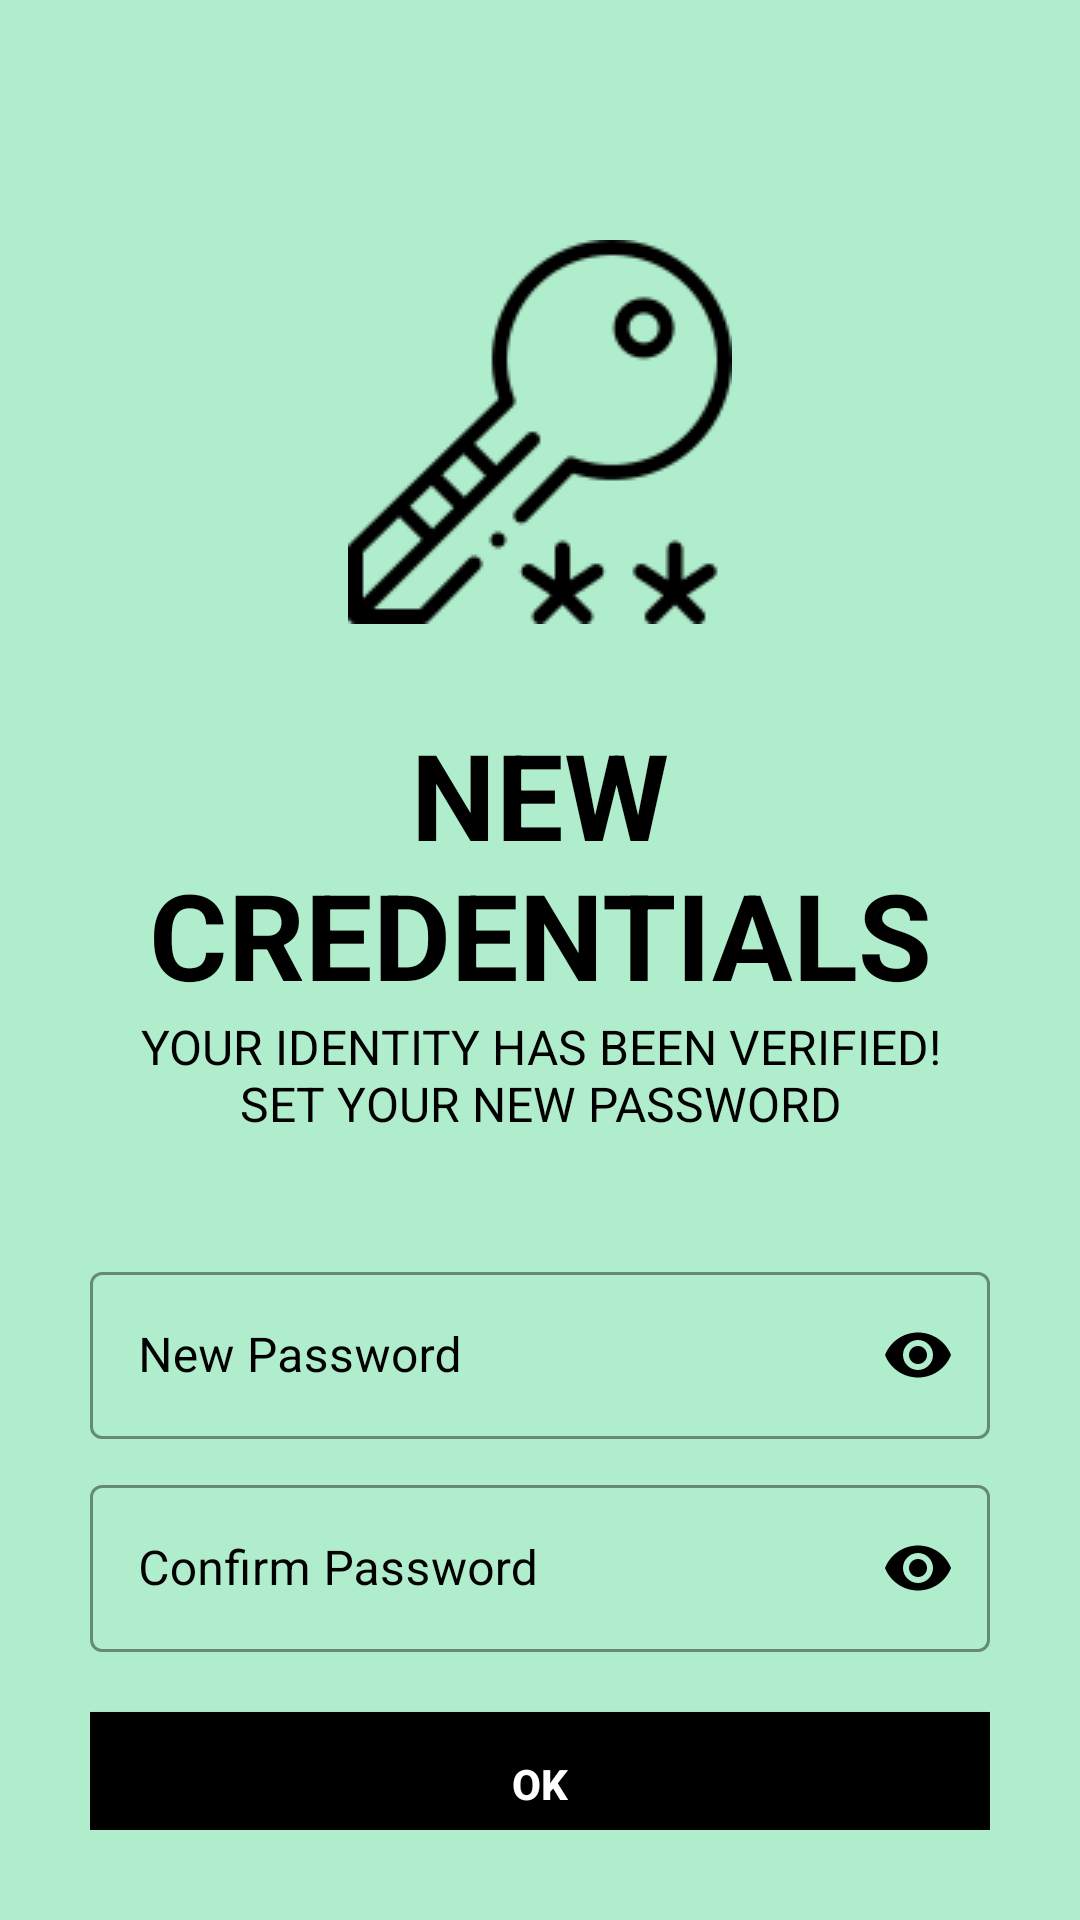

Produce the Android XML layout that renders to this screen, including the resource entries it uses.
<!-- AndroidManifest.xml: application theme Theme.AgroMart -->
<!-- res/layout/activity_set_new_password.xml -->
<?xml version="1.0" encoding="utf-8"?>
<ScrollView xmlns:android="http://schemas.android.com/apk/res/android"
    xmlns:app="http://schemas.android.com/apk/res-auto"
    xmlns:tools="http://schemas.android.com/tools"
    android:layout_width="match_parent"
    android:layout_height="match_parent"
    tools:context=".SetNewPassword"
    android:background="@color/bg_color"
    android:padding="30dp"
    android:scrollbars="none">

    <LinearLayout
        android:layout_width="match_parent"
        android:layout_height="wrap_content"
        android:orientation="vertical">

        <ImageView
            android:layout_width="wrap_content"
            android:layout_height="wrap_content"
            android:src="@drawable/back"/>

        <ImageView
            android:layout_width="wrap_content"
            android:layout_height="wrap_content"
            android:src="@drawable/credentials"
            android:layout_gravity="center"
            android:layout_marginTop="50dp"/>

        <TextView
            android:layout_width="wrap_content"
            android:layout_height="wrap_content"
            android:text="@string/new_credentials"
            android:textSize="40sp"
            android:textColor="@color/black"
            android:textStyle="bold"
            android:gravity="center"
            android:textAlignment="center"
            android:layout_gravity="center"
            android:textAllCaps="true"
            android:layout_marginTop="30dp"/>

        <TextView
            android:layout_width="wrap_content"
            android:layout_height="wrap_content"
            android:text="@string/new_credential_details"
            android:textSize="16sp"
            android:textColor="@color/black"
            android:gravity="center"
            android:textAlignment="center"
            android:layout_gravity="center" />

        <com.google.android.material.textfield.TextInputLayout
            android:id="@+id/newPassword"
            android:layout_width="match_parent"
            android:layout_height="wrap_content"
            style="@style/Widget.MaterialComponents.TextInputLayout.OutlinedBox"
            android:layout_marginTop="40dp"
            app:boxBackgroundColor="@color/bg_color"
            android:hint="@string/new_passwrd"
            app:hintTextColor="@color/black"
            android:textColorHint="@color/black"
            app:startIconDrawable="@drawable/padlock"
            app:startIconTint="@color/black"
            app:endIconMode="password_toggle"
            app:endIconTint="@color/black"
            app:boxStrokeWidthFocused="2dp"
            app:boxStrokeColor="@color/black">


            <com.google.android.material.textfield.TextInputEditText
                android:layout_width="match_parent"
                android:layout_height="wrap_content"
                android:inputType="textPassword"/>
        </com.google.android.material.textfield.TextInputLayout>

        <com.google.android.material.textfield.TextInputLayout
            android:id="@+id/confirmNewPassword"
            android:layout_width="match_parent"
            android:layout_height="wrap_content"
            style="@style/Widget.MaterialComponents.TextInputLayout.OutlinedBox"
            android:layout_marginTop="10dp"
            app:boxBackgroundColor="@color/bg_color"
            android:hint="@string/confirm_password"
            app:hintTextColor="@color/black"
            android:textColorHint="@color/black"
            app:startIconDrawable="@drawable/padlock"
            app:startIconTint="@color/black"
            app:endIconMode="password_toggle"
            app:endIconTint="@color/black"
            app:boxStrokeWidthFocused="2dp"
            app:boxStrokeColor="@color/black">


            <com.google.android.material.textfield.TextInputEditText
                android:layout_width="match_parent"
                android:layout_height="wrap_content"
                android:inputType="textPassword"/>
        </com.google.android.material.textfield.TextInputLayout>

        <androidx.appcompat.widget.AppCompatButton
            android:id="@+id/okButton"
            android:layout_width="match_parent"
            android:layout_height="wrap_content"
            android:textColor="@color/white"
            android:background="@color/black"
            android:layout_marginTop="20dp"
            android:text="@string/ok"
            android:textStyle="bold"/>
    </LinearLayout>

</ScrollView>
<!-- resources referenced by this layout -->
<resources>
  <color name="bg_color">#B0EDCC</color>
  <color name="black">#FF000000</color>
  <color name="white">#FFFFFFFF</color>
  <!-- drawable credentials: png bitmap (drawable, 3897 bytes) -->
  <string name="confirm_password">Confirm Password</string>
  <string name="new_credential_details">YOUR IDENTITY HAS BEEN VERIFIED!\nSET YOUR NEW PASSWORD</string>
  <string name="new_credentials">New Credentials</string>
  <string name="new_passwrd">New Password</string>
  <string name="ok">OK</string>
  <style name="Theme.AgroMart" parent="Theme.MaterialComponents.DayNight.NoActionBar">
          
          <item name="colorPrimary">@color/bg_color</item>
          <item name="colorPrimaryVariant">@color/purple_700</item>
          <item name="colorOnPrimary">@color/white</item>
          
          <item name="colorSecondary">@color/teal_200</item>
          <item name="colorSecondaryVariant">@color/teal_700</item>
          <item name="colorOnSecondary">@color/black</item>
          
          <item name="android:statusBarColor">?attr/colorPrimaryVariant</item>
          
          <item name="android:popupMenuStyle">@color/white</item>
      </style>
  <color name="purple_700">#FF3700B3</color>
  <color name="teal_200">#FF03DAC5</color>
  <color name="teal_700">#FF018786</color>
</resources>
